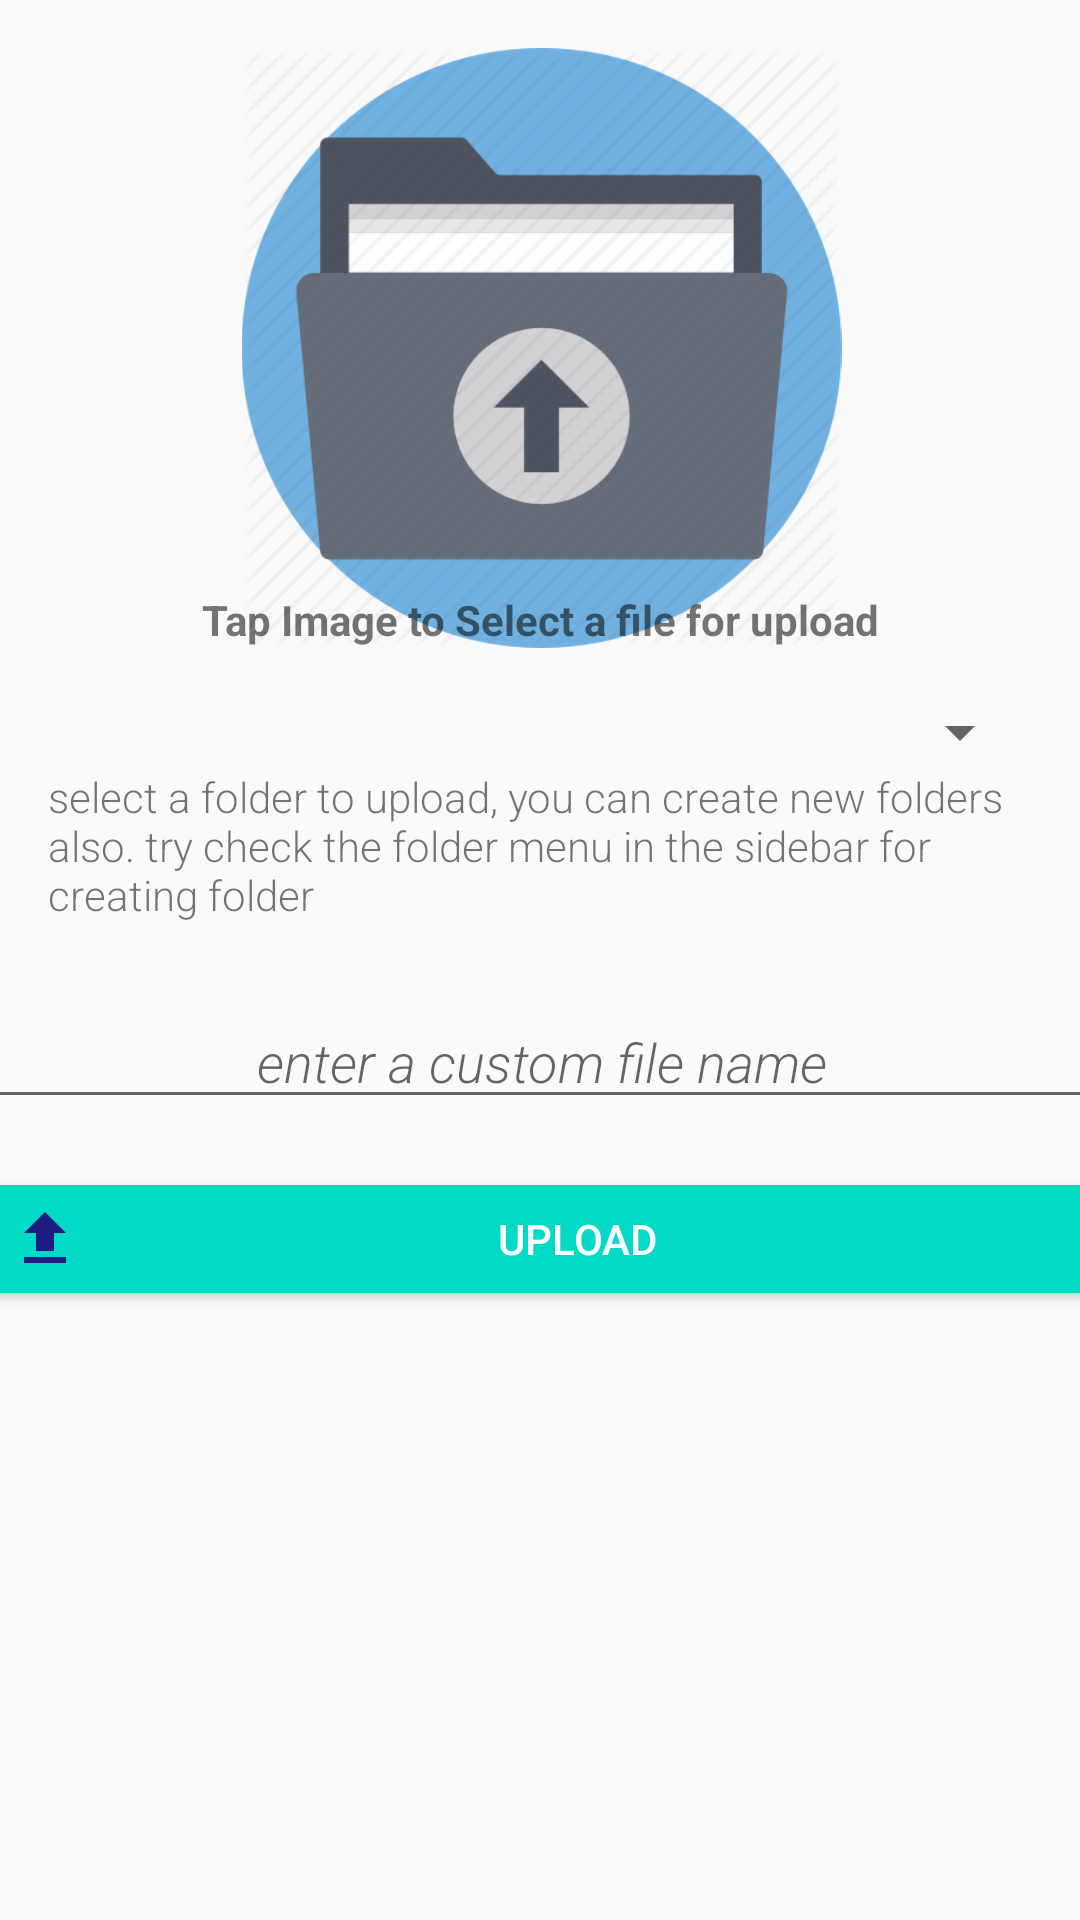

Produce the Android XML layout that renders to this screen, including the resource entries it uses.
<!-- AndroidManifest.xml: application theme AppTheme -->
<!-- res/layout/st_home_fragment.xml -->
<?xml version="1.0" encoding="utf-8"?>
<FrameLayout xmlns:android="http://schemas.android.com/apk/res/android"
    xmlns:app="http://schemas.android.com/apk/res-auto"
    xmlns:tools="http://schemas.android.com/tools"
    android:layout_width="match_parent"
    android:layout_height="match_parent"
    tools:context=".ui.StHomeFragment">

    <androidx.constraintlayout.widget.ConstraintLayout
        android:layout_width="match_parent"
        android:layout_height="match_parent">

        <ImageView
            android:id="@+id/imageView13"
            android:layout_width="0dp"
            android:layout_height="0dp"
            android:src="@drawable/upload_image"
            app:layout_constraintBottom_toBottomOf="parent"
            app:layout_constraintEnd_toEndOf="parent"
            app:layout_constraintStart_toStartOf="parent"
            app:layout_constraintTop_toBottomOf="@+id/btnUpload" />

        <Button
            android:id="@+id/btnUpload"
            style="@style/Widget.AppCompat.Button.Colored"
            android:layout_width="379dp"
            android:layout_height="wrap_content"
            android:layout_marginStart="16dp"
            android:layout_marginTop="16dp"
            android:layout_marginEnd="16dp"
            android:drawableLeft="@drawable/upload_arrow"
            android:text="Upload"
            android:textColor="#FFFFFF"
            app:layout_constraintEnd_toEndOf="parent"
            app:layout_constraintStart_toStartOf="parent"
            app:layout_constraintTop_toBottomOf="@+id/editFile" />

        <ImageView
            android:id="@+id/imgSelect"
            android:layout_width="379dp"
            android:layout_height="200dp"
            android:layout_marginStart="16dp"
            android:layout_marginTop="16dp"
            android:layout_marginEnd="16dp"
            android:src="@drawable/uploading"
            app:layout_constraintEnd_toEndOf="parent"
            app:layout_constraintStart_toStartOf="parent"
            app:layout_constraintTop_toTopOf="parent" />

        <TextView
            android:id="@+id/textFileState"
            android:layout_width="wrap_content"
            android:layout_height="wrap_content"
            android:text="Tap Image to Select a file for upload"
            android:textStyle="bold"
            app:layout_constraintBottom_toBottomOf="@+id/imgSelect"
            app:layout_constraintEnd_toEndOf="@+id/imgSelect"
            app:layout_constraintStart_toStartOf="@+id/imgSelect" />

        <Spinner
            android:id="@+id/spFolder"
            android:layout_width="0dp"
            android:layout_height="wrap_content"
            android:layout_marginStart="16dp"
            android:layout_marginTop="16dp"
            android:layout_marginEnd="16dp"
            android:dropDownWidth="wrap_content"
            android:spinnerMode="dialog"
            app:layout_constraintEnd_toEndOf="parent"
            app:layout_constraintStart_toStartOf="parent"
            app:layout_constraintTop_toBottomOf="@+id/imgSelect" />

        <TextView
            android:id="@+id/textView14"
            android:layout_width="0dp"
            android:layout_height="wrap_content"
            android:layout_marginStart="16dp"
            android:layout_marginEnd="16dp"
            android:fontFamily="sans-serif-light"
            android:text="select a folder to upload, you can create new folders also. try check the folder menu in the sidebar for creating folder"
            android:textAppearance="@style/TextAppearance.AppCompat.Small"
            app:layout_constraintEnd_toEndOf="parent"
            app:layout_constraintStart_toStartOf="parent"
            app:layout_constraintTop_toBottomOf="@+id/spFolder" />

        <EditText
            android:id="@+id/editFile"
            android:layout_width="379dp"
            android:layout_height="wrap_content"
            android:layout_marginStart="16dp"
            android:layout_marginTop="24dp"
            android:layout_marginEnd="16dp"
            android:ems="10"
            android:fontFamily="sans-serif-light"
            android:hint="enter a custom file name"
            android:inputType="textPersonName"
            android:textAlignment="center"
            android:textAppearance="@style/TextAppearance.AppCompat.Medium"
            android:textStyle="italic"
            app:layout_constraintEnd_toEndOf="parent"
            app:layout_constraintStart_toStartOf="parent"
            app:layout_constraintTop_toBottomOf="@+id/textView14" />

        <ProgressBar
            android:id="@+id/pb"
            style="?android:attr/progressBarStyle"
            android:layout_width="wrap_content"
            android:layout_height="wrap_content"
            android:visibility="gone"
            app:layout_constraintEnd_toEndOf="parent"
            app:layout_constraintStart_toStartOf="parent"
            app:layout_constraintTop_toTopOf="@+id/imageView13" />
    </androidx.constraintlayout.widget.ConstraintLayout>
</FrameLayout>
<!-- resources referenced by this layout -->
<resources>
  <!-- drawable upload_arrow (drawable) -->
  <vector xmlns:android="http://schemas.android.com/apk/res/android"
      android:width="24dp"
      android:height="24dp"
      android:tint="#1D1D81"
      android:viewportWidth="24.0"
      android:viewportHeight="24.0">
      <path
          android:fillColor="#FF000000"
          android:pathData="M9,16h6v-6h4l-7,-7 -7,7h4zM5,18h14v2L5,20z" />
  </vector>
  <!-- drawable uploading: png bitmap (drawable, 33722 bytes) -->
  <style name="AppTheme" parent="Theme.AppCompat.Light.NoActionBar">
          
          <item name="colorPrimary">@color/colorPrimary</item>
          <item name="colorPrimaryDark">@color/colorPrimaryDark</item>
          <item name="colorAccent">@color/colorAccent</item>
      </style>
  <color name="colorPrimary">#6200EE</color>
  <color name="colorPrimaryDark">#3700B3</color>
  <color name="colorAccent">#03DAC5</color>
</resources>
